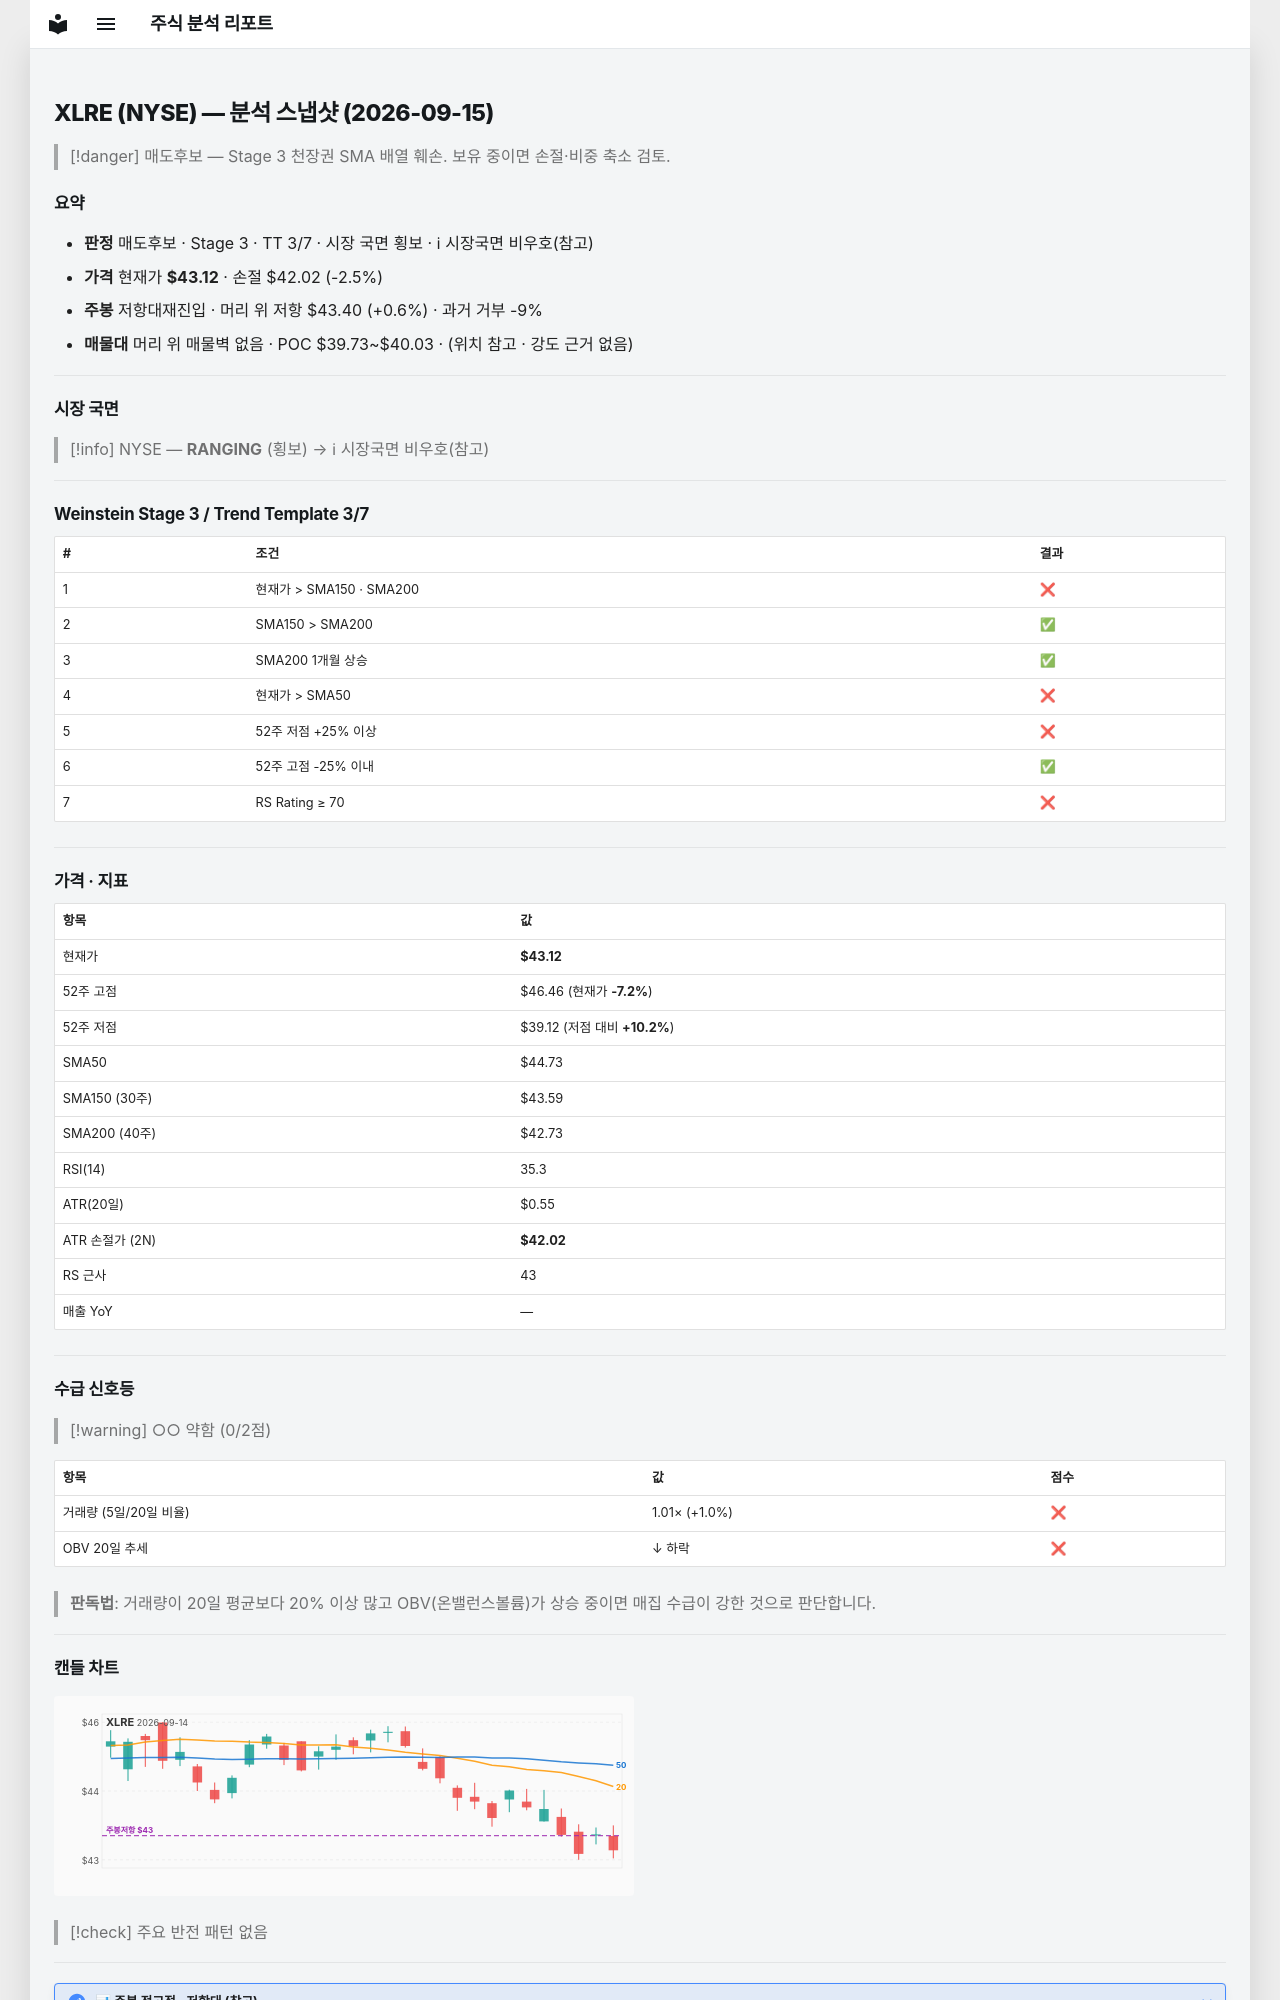

repository: soloandco/stock-reports · page: snapshots/XLRE-2026-09-15/index.html · generator: mkdocs

---
type: analysis-snapshot
title: XLRE 분석 스냅샷
ticker: XLRE
market: NYSE
created: 2026-09-15
updated: 2026-09-15
bar-date: 2026-09-14
verdict: 매도후보
real-rr: 0.25
sma50-gap-pct: -3.6
weekly-position: 저항대재진입
weekly-overhead-price: 43.40
weekly-overhead-pct: 0.6
stage: 3
trend-template-score: 3
tt-max: 7
price: 43.119998931884766
stop-price: 42.02261202237249
market-regime: RANGING
supply-demand-score: 0/2
supply-demand-label: 약함
status: tracking
tags:
  - stock-agent
  - watchlist
  - XLRE
  - analysis
related:
  - "[[analysis-template]]"
---

# XLRE (NYSE) — 분석 스냅샷 (2026-09-15)

> [!danger] 매도후보 — Stage 3 천장권
> SMA 배열 훼손. 보유 중이면 손절·비중 축소 검토.

## 요약

- **판정** 매도후보 · Stage 3 · TT 3/7 · 시장 국면 횡보 · ℹ 시장국면 비우호(참고)
- **가격** 현재가 **$43.12** · 손절 $42.02 (-2.5%)
- **주봉** 저항대재진입 · 머리 위 저항 $43.40 (+0.6%) · 과거 거부 -9%
- **매물대** 머리 위 매물벽 없음 · POC $39.73~$40.03 · (위치 참고 · 강도 근거 없음)

---

## 시장 국면

> [!info] NYSE — **RANGING** (횡보) → ℹ 시장국면 비우호(참고)

---

## Weinstein Stage 3 / Trend Template 3/7

| # | 조건 | 결과 |
|---|------|------|
| 1 | 현재가 > SMA150 · SMA200 | ❌ |
| 2 | SMA150 > SMA200 | ✅ |
| 3 | SMA200 1개월 상승 | ✅ |
| 4 | 현재가 > SMA50 | ❌ |
| 5 | 52주 저점 +25% 이상 | ❌ |
| 6 | 52주 고점 -25% 이내 | ✅ |
| 7 | RS Rating ≥ 70 | ❌ |

---

## 가격 · 지표

| 항목 | 값 |
|------|---|
| 현재가 | **$43.12** |
| 52주 고점 | $46.46 (현재가 **-7.2%**) |
| 52주 저점 | $39.12 (저점 대비 **+10.2%**) |
| SMA50 | $44.73 |
| SMA150 (30주) | $43.59 |
| SMA200 (40주) | $42.73 |
| RSI(14) | 35.3 |
| ATR(20일) | $0.55 |
| ATR 손절가 (2N) | **$42.02** |
| RS 근사 | 43 |
| 매출 YoY | — |

---
## 수급 신호등

> [!warning] ○○ 약함 (0/2점)

| 항목 | 값 | 점수 |
|------|------|------|
| 거래량 (5일/20일 비율) | 1.01× (+1.0%) | ❌ |
| OBV 20일 추세 | ↓ 하락 | ❌ |

> **판독법**: 거래량이 20일 평균보다 20% 이상 많고 OBV(온밸런스볼륨)가 상승 중이면 매집 수급이 강한 것으로 판단합니다.

---
